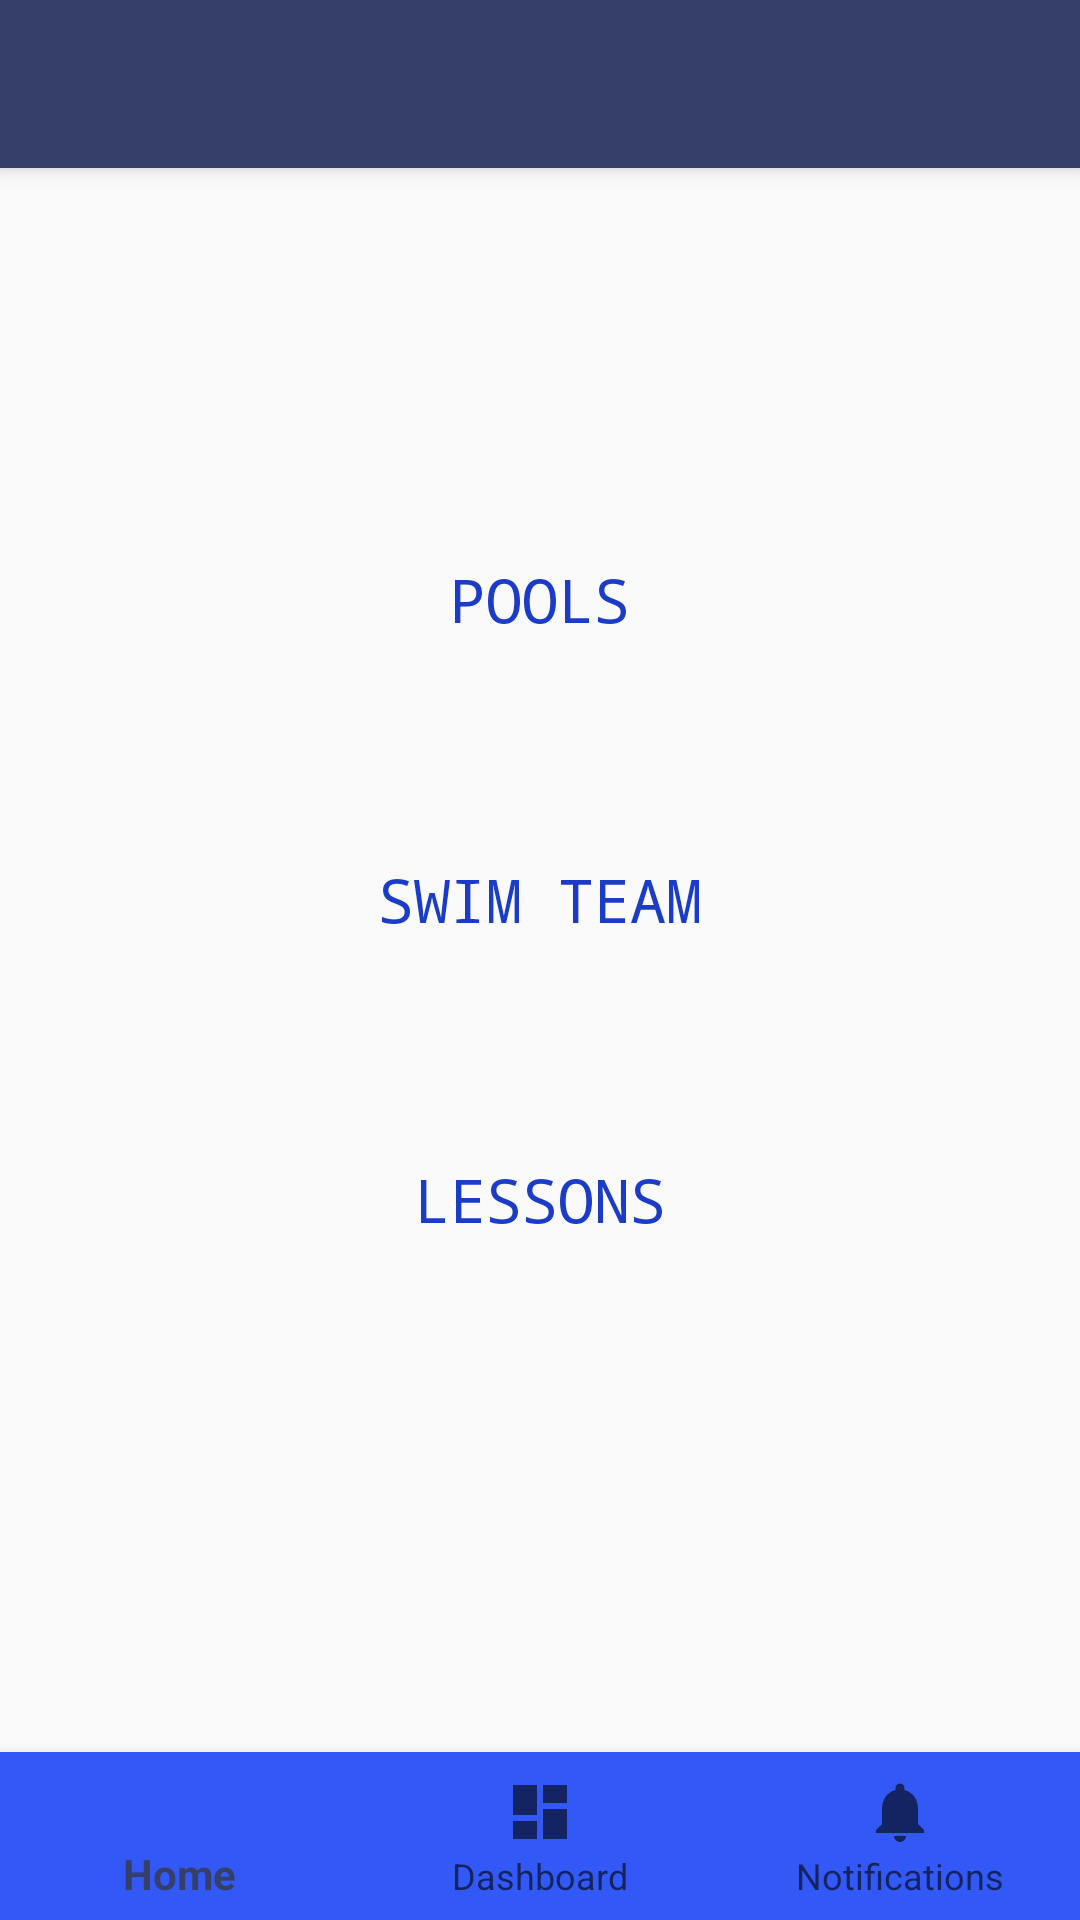

Here is an Android app screen rendered from its layout file. Give the layout XML and the strings, colors and styles it references.
<!-- AndroidManifest.xml: application theme AppTheme -->
<!-- res/layout/activity_main.xml -->
<?xml version="1.0" encoding="utf-8"?>
<android.support.constraint.ConstraintLayout xmlns:android="http://schemas.android.com/apk/res/android"
    xmlns:app="http://schemas.android.com/apk/res-auto"
    xmlns:tools="http://schemas.android.com/tools"
    android:id="@+id/main_constraint_layout"
    android:layout_width="match_parent"
    android:layout_height="match_parent"
    tools:context=".MainActivity"




    >

    <include
        android:id="@+id/toolbar"
        layout="@layout/toolbar" />

    <FrameLayout
        android:id="@+id/main_frame_layout"
        android:layout_width="match_parent"
        android:layout_height="match_parent"
        app:layout_constraintLeft_toLeftOf="@id/main_constraint_layout"
        app:layout_constraintRight_toRightOf="@id/main_constraint_layout"
        app:layout_constraintTop_toTopOf="@id/main_constraint_layout"
        app:layout_constraintBottom_toBottomOf="@id/main_constraint_layout"
        android:elevation="10dp">

    </FrameLayout>



    <android.support.design.widget.BottomNavigationView
        android:id="@+id/navigation"
        android:layout_width="0dp"
        android:layout_height="wrap_content"
        android:layout_marginEnd="0dp"
        android:layout_marginStart="0dp"
        android:background="#3259f5"
        app:layout_constraintBottom_toBottomOf="parent"
        app:layout_constraintLeft_toLeftOf="parent"
        app:layout_constraintRight_toRightOf="parent"
        app:menu="@menu/navigation"
        />








    <Button
        style="@style/Widget.AppCompat.Button.Borderless"
        android:id="@+id/pools_button_main"
        android:layout_width="250dp"
        android:layout_height="80dp"
        app:layout_constraintLeft_toLeftOf="@id/main_constraint_layout"
        app:layout_constraintRight_toRightOf="@id/main_constraint_layout"
        app:layout_constraintTop_toTopOf="@id/main_constraint_layout"
        android:layout_marginTop="160dp"
        android:text="Pools"
        android:textColor="#FF1B3BC9"
        android:fontFamily="monospace"
        android:textSize="20sp"/>

    <Button
        style="@style/Widget.AppCompat.Button.Borderless"
        android:id="@+id/swim_team_button_main"
        android:layout_width="250dp"
        android:layout_height="80dp"
        app:layout_constraintLeft_toLeftOf="@id/main_constraint_layout"
        app:layout_constraintRight_toRightOf="@id/main_constraint_layout"
        app:layout_constraintTop_toTopOf="@id/pools_button_main"
        android:layout_marginTop="100dp"
        android:text="Swim Team"
        android:textSize="20sp"
        android:textColor="#FF1B3BC9"
        android:fontFamily="monospace"/>

    <Button
        style="@style/Widget.AppCompat.Button.Borderless"
        android:id="@+id/facilities_programs_main"
        android:layout_width="250dp"
        android:layout_height="80dp"
        android:layout_marginTop="100dp"
        android:fontFamily="monospace"
        android:text="Lessons"
        android:textSize="20sp"
        android:textColor="#1b3bc9"
        app:layout_constraintLeft_toLeftOf="@id/main_constraint_layout"
        app:layout_constraintRight_toRightOf="@id/main_constraint_layout"
        app:layout_constraintTop_toTopOf="@id/swim_team_button_main" />

</android.support.constraint.ConstraintLayout>
<!-- res/layout/toolbar.xml (included above) -->
<?xml version="1.0" encoding="utf-8"?>
<android.support.v7.widget.Toolbar xmlns:android="http://schemas.android.com/apk/res/android"
    android:layout_width="match_parent"
    android:layout_height="wrap_content"
    android:elevation="4dp"
    android:theme="@style/ThemeOverlay.AppCompat.ActionBar"
    android:popupTheme="@style/ThemeOverlay.AppCompat.Light"
    android:background="#353f69"


    >



</android.support.v7.widget.Toolbar>
<!-- resources referenced by this layout -->
<resources>
  <style name="AppTheme" parent="Theme.Design.Light.NoActionBar">
          
          <item name="colorPrimary">#353f69</item>
          <item name="colorPrimaryDark">#353f69</item>
          <item name="colorAccent">#353f69</item>
      </style>
</resources>
